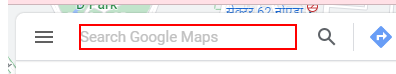
Workflow: Google

Step 1: type "[search+ "[k(enter)]"]" into the text box 'searchboxinput'

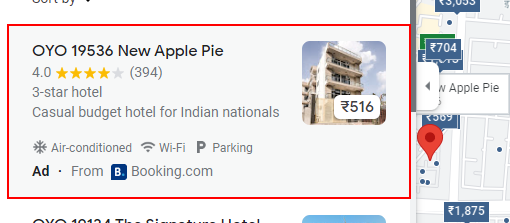
Step 2: click on the link

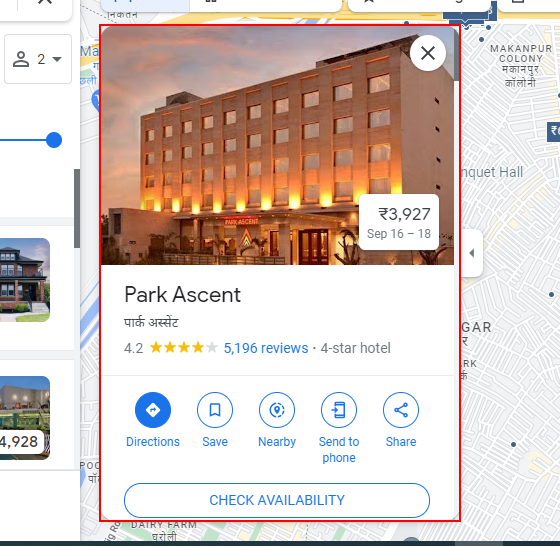
Step 3: type a value into the element (repeated 2 times)

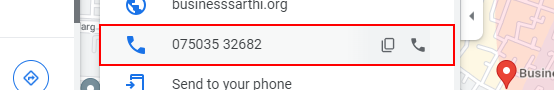
Step 5: screenshot-of of the element

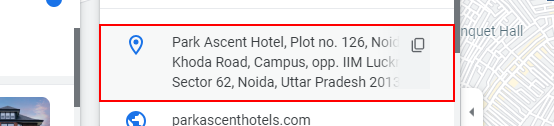
Step 6: get-text from the element

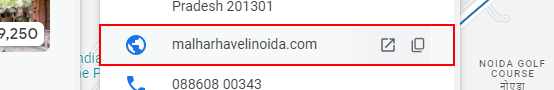
Step 7: get-text from the element

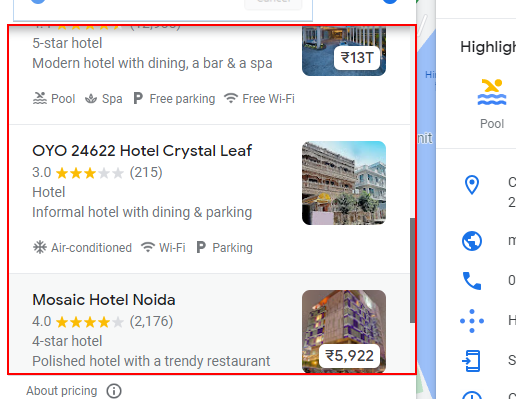
Step 8: type a value into the element